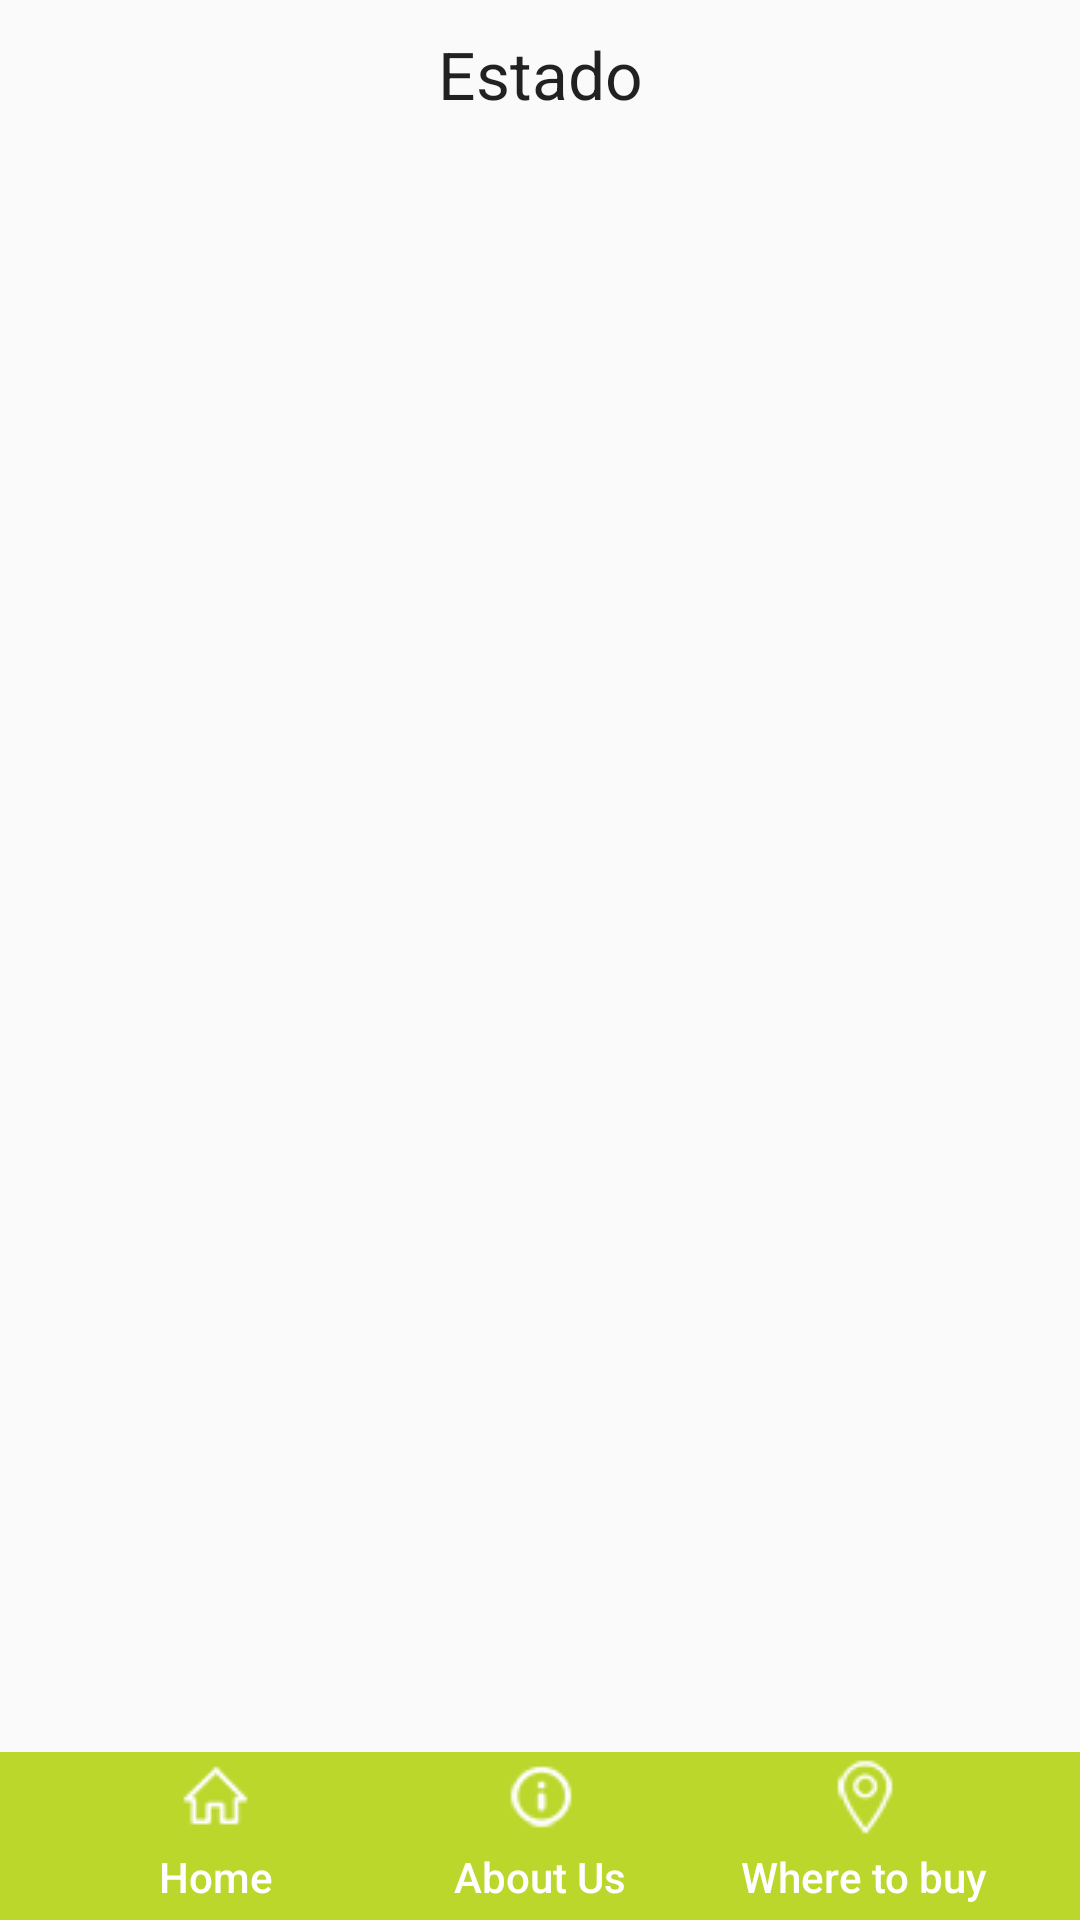

This screen was rendered from an Android layout file. Write that file and the resources it references.
<!-- AndroidManifest.xml: application theme AppTheme -->
<!-- res/layout/activity_stores.xml -->
<?xml version="1.0" encoding="utf-8"?>
<RelativeLayout xmlns:android="http://schemas.android.com/apk/res/android"
    xmlns:tools="http://schemas.android.com/tools"
    android:layout_width="match_parent"
    android:layout_height="match_parent"
    tools:context="mx.com.richmond.catalog.Stores">

    <LinearLayout
        android:layout_width="match_parent"
        android:layout_height="wrap_content"
        android:minHeight="?attr/actionBarSize"
        android:layout_alignParentBottom="true"
        android:background="?attr/colorPrimary"
        android:gravity="center_horizontal"
        android:id="@+id/linearLayout3">

        <Button
            android:layout_width="wrap_content"
            android:layout_height="match_parent"
            android:id="@+id/button_home"
            android:drawableTop="@drawable/home"
            android:layout_marginLeft="10dp"
            android:layout_marginRight="10dp"
            android:onClick="goHome"
            android:text="Home"
            android:textColor="@color/blanco"
            android:textSize="14dp"
            android:textAllCaps="false"
            android:gravity="center_horizontal|bottom"
            android:paddingBottom="5dp"
            android:background="@android:color/transparent" />

        <Button
            android:layout_width="wrap_content"
            android:layout_height="match_parent"
            android:id="@+id/button_about"
            android:drawableTop="@drawable/about"
            android:layout_marginLeft="10dp"
            android:layout_marginRight="10dp"
            android:onClick="goAbout"
            android:text="About Us"
            android:textColor="@color/blanco"
            android:textSize="14dp"
            android:textAllCaps="false"
            android:gravity="center_horizontal|bottom"
            android:paddingBottom="5dp"
            android:background="@android:color/transparent" />

        <Button
            android:layout_width="wrap_content"
            android:layout_height="match_parent"
            android:id="@+id/button_where"
            android:drawableTop="@drawable/where"
            android:layout_marginLeft="10dp"
            android:layout_marginRight="10dp"
            android:onClick="goWhere"
            android:text="Where to buy"
            android:textColor="@color/blanco"
            android:textSize="14dp"
            android:textAllCaps="false"
            android:gravity="center_horizontal|bottom"
            android:paddingBottom="5dp"
            android:background="@android:color/transparent" />

    </LinearLayout>

    <TextView
        android:layout_width="match_parent"
        android:layout_height="wrap_content"
        android:textAppearance="?android:attr/textAppearanceLarge"
        android:text="Estado"
        android:id="@+id/titulo_estado"
        android:layout_alignParentTop="true"
        android:layout_alignParentStart="true"
        android:textAlignment="center"
        android:paddingTop="10dp"
        android:paddingBottom="10dp" />

    <ListView
        android:layout_width="wrap_content"
        android:layout_height="wrap_content"
        android:id="@+id/listStores"
        android:layout_alignParentStart="true"
        android:layout_above="@+id/linearLayout3"
        android:layout_below="@+id/titulo_estado" />

</RelativeLayout>
<!-- resources referenced by this layout -->
<resources>
  <color name="blanco">#ffffff</color>
  <!-- drawable about: png bitmap (drawable, 1412 bytes) -->
  <!-- drawable home: png bitmap (drawable, 1354 bytes) -->
  <!-- drawable where: png bitmap (drawable, 1462 bytes) -->
  <style name="AppTheme" parent="Theme.AppCompat.Light.DarkActionBar">
          
          <item name="colorPrimary">@color/colorPrimary</item>
          <item name="colorPrimaryDark">@color/colorPrimaryDark</item>
          <item name="colorAccent">@color/colorAccent</item>
      </style>
  <color name="colorPrimary">#bbd72b</color>
  <color name="colorPrimaryDark">#303F9F</color>
  <color name="colorAccent">#fd8b07</color>
</resources>
